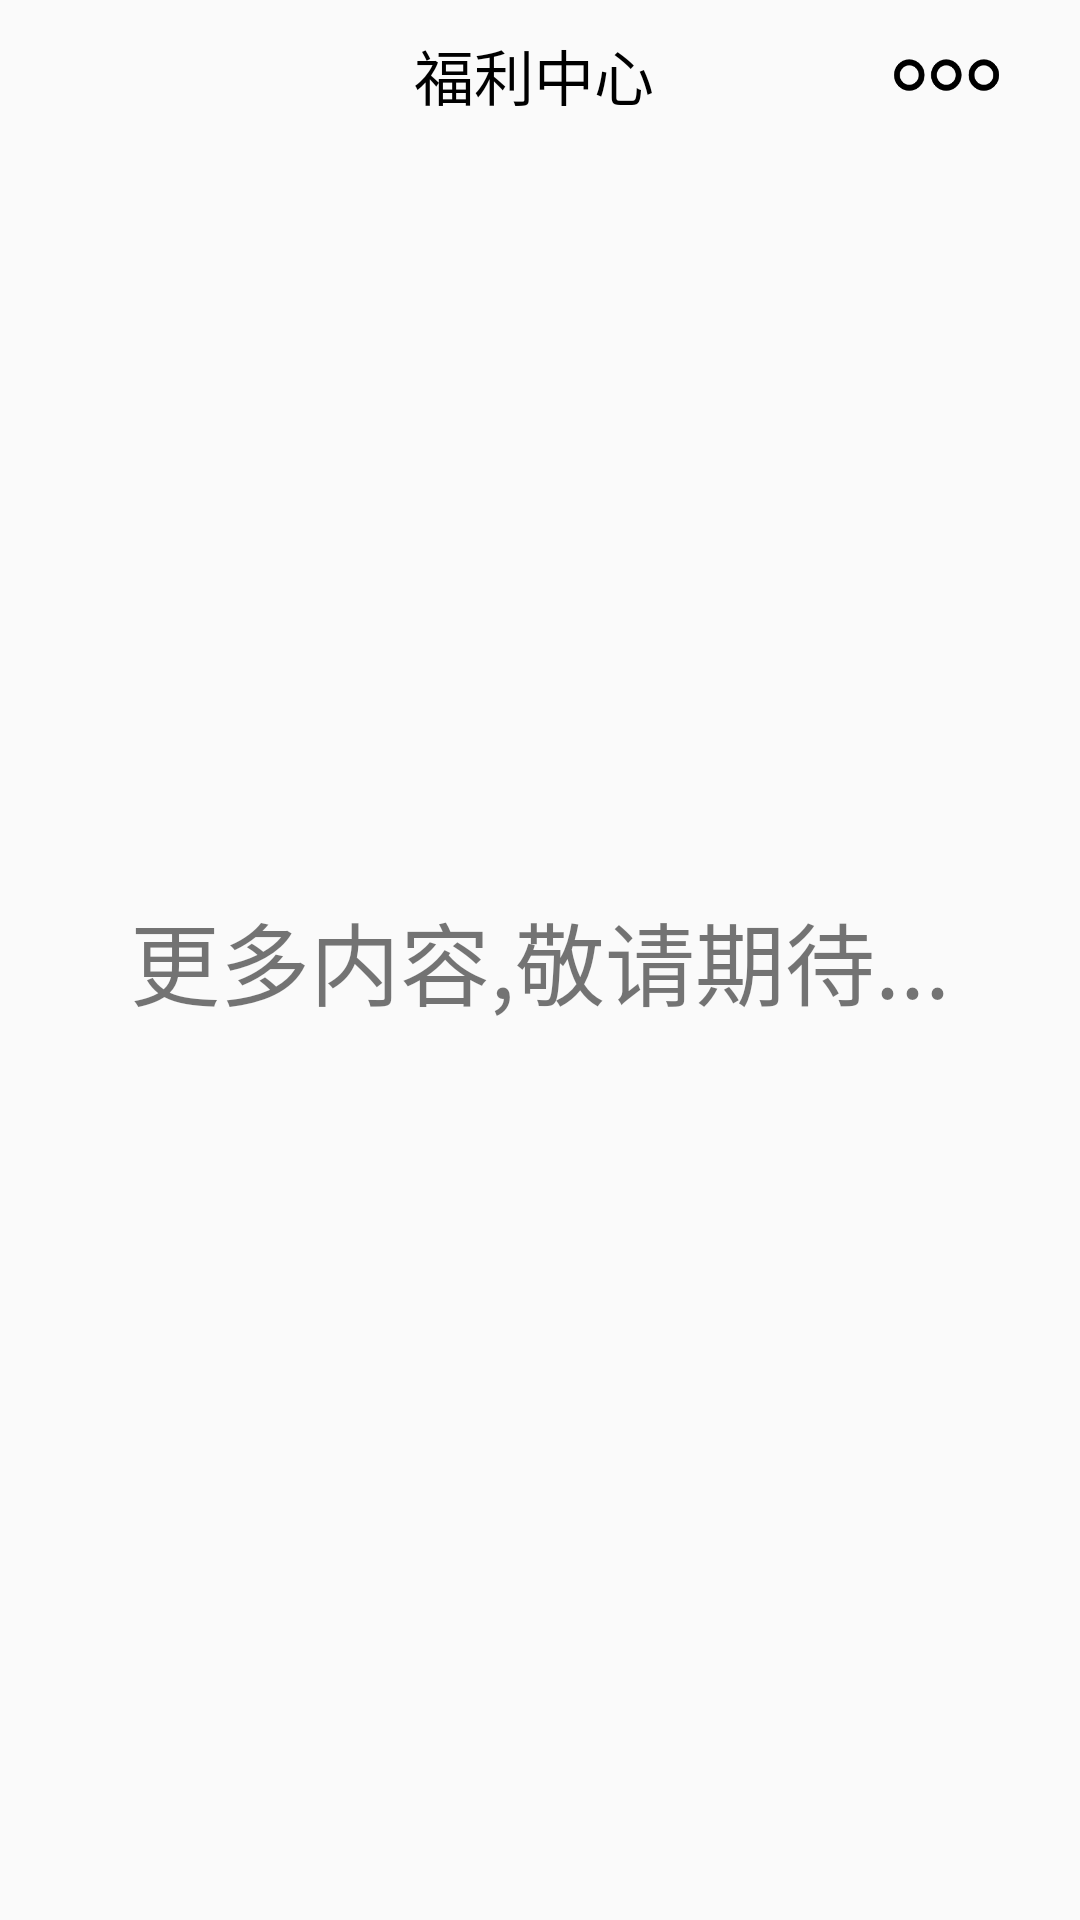

Layout XML and referenced resources for this Android screen:
<!-- AndroidManifest.xml: application theme AppTheme -->
<!-- res/layout/activity_morexchange.xml -->
<?xml version="1.0" encoding="utf-8"?>
<RelativeLayout
        xmlns:android="http://schemas.android.com/apk/res/android"
        xmlns:app="http://schemas.android.com/apk/res-auto"
        xmlns:tools="http://schemas.android.com/tools"
        android:layout_width="match_parent"
        android:layout_height="match_parent"
        tools:context=".misc.MorexchangeActivity">

    <android.support.v7.widget.Toolbar
            android:id="@+id/toolbar"
            android:layout_width="match_parent"
            android:layout_height="50dp"
            android:layout_alignParentTop="true"
            android:minHeight="100dp"
            app:titleTextAppearance="@style/Toolbar.TitleText"
            app:layout_collapseMode="pin">

        <LinearLayout
                android:layout_width="match_parent"
                android:layout_height="match_parent"
                android:layout_marginEnd="20dp"
                android:orientation="horizontal">
            <ImageButton
                    android:layout_width="40dp"
                    android:layout_height="40dp"
                    android:layout_margin="5dp"
                    android:layout_weight="1"
                    android:onClick="onBack"
                    android:background="@drawable/back0" />
            <TextView
                    android:layout_width="match_parent"
                    android:layout_height="match_parent"
                    android:layout_weight="100"
                    android:text="福利中心"
                    android:textSize="20sp"
                    android:textColor="#000000"
                    android:gravity="center"/>
            <ImageButton
                    android:id="@+id/ibtn_share_result"
                    android:layout_width="40dp"
                    android:layout_height="40dp"
                    android:layout_margin="5dp"
                    android:layout_weight="1"
                    android:background="@drawable/ic_menu" />
        </LinearLayout>


    </android.support.v7.widget.Toolbar>


    <TextView
            android:layout_width="match_parent"
            android:layout_height="match_parent"
            android:gravity="center"
            android:text="更多内容,敬请期待..."
            android:textSize="30sp"/>

</RelativeLayout>
<!-- resources referenced by this layout -->
<resources>
  <!-- drawable ic_menu: png bitmap (drawable, 4634 bytes) -->
  <style name="Toolbar.TitleText" parent="TextAppearance.Widget.AppCompat.Toolbar.Title">
          <item name="android:textSize">20sp</item>
          <item name="android:textColor">#000000</item>
      </style>
  <style name="AppTheme" parent="Theme.AppCompat.Light.NoActionBar">
          
          <item name="colorPrimary">@color/primary</item>
          <item name="colorPrimaryDark">@color/primary_dark</item>
          <item name="colorAccent">@color/accent</item>
          <item name="android:icon">@color/icons</item>
          <item name="android:divider">@color/divider</item>
      </style>
  <color name="primary">#9E9E9E</color>
  <color name="primary_dark">#616161</color>
  <color name="accent">#607D8B</color>
  <color name="icons">#212121</color>
  <color name="divider">#BDBDBD</color>
</resources>
